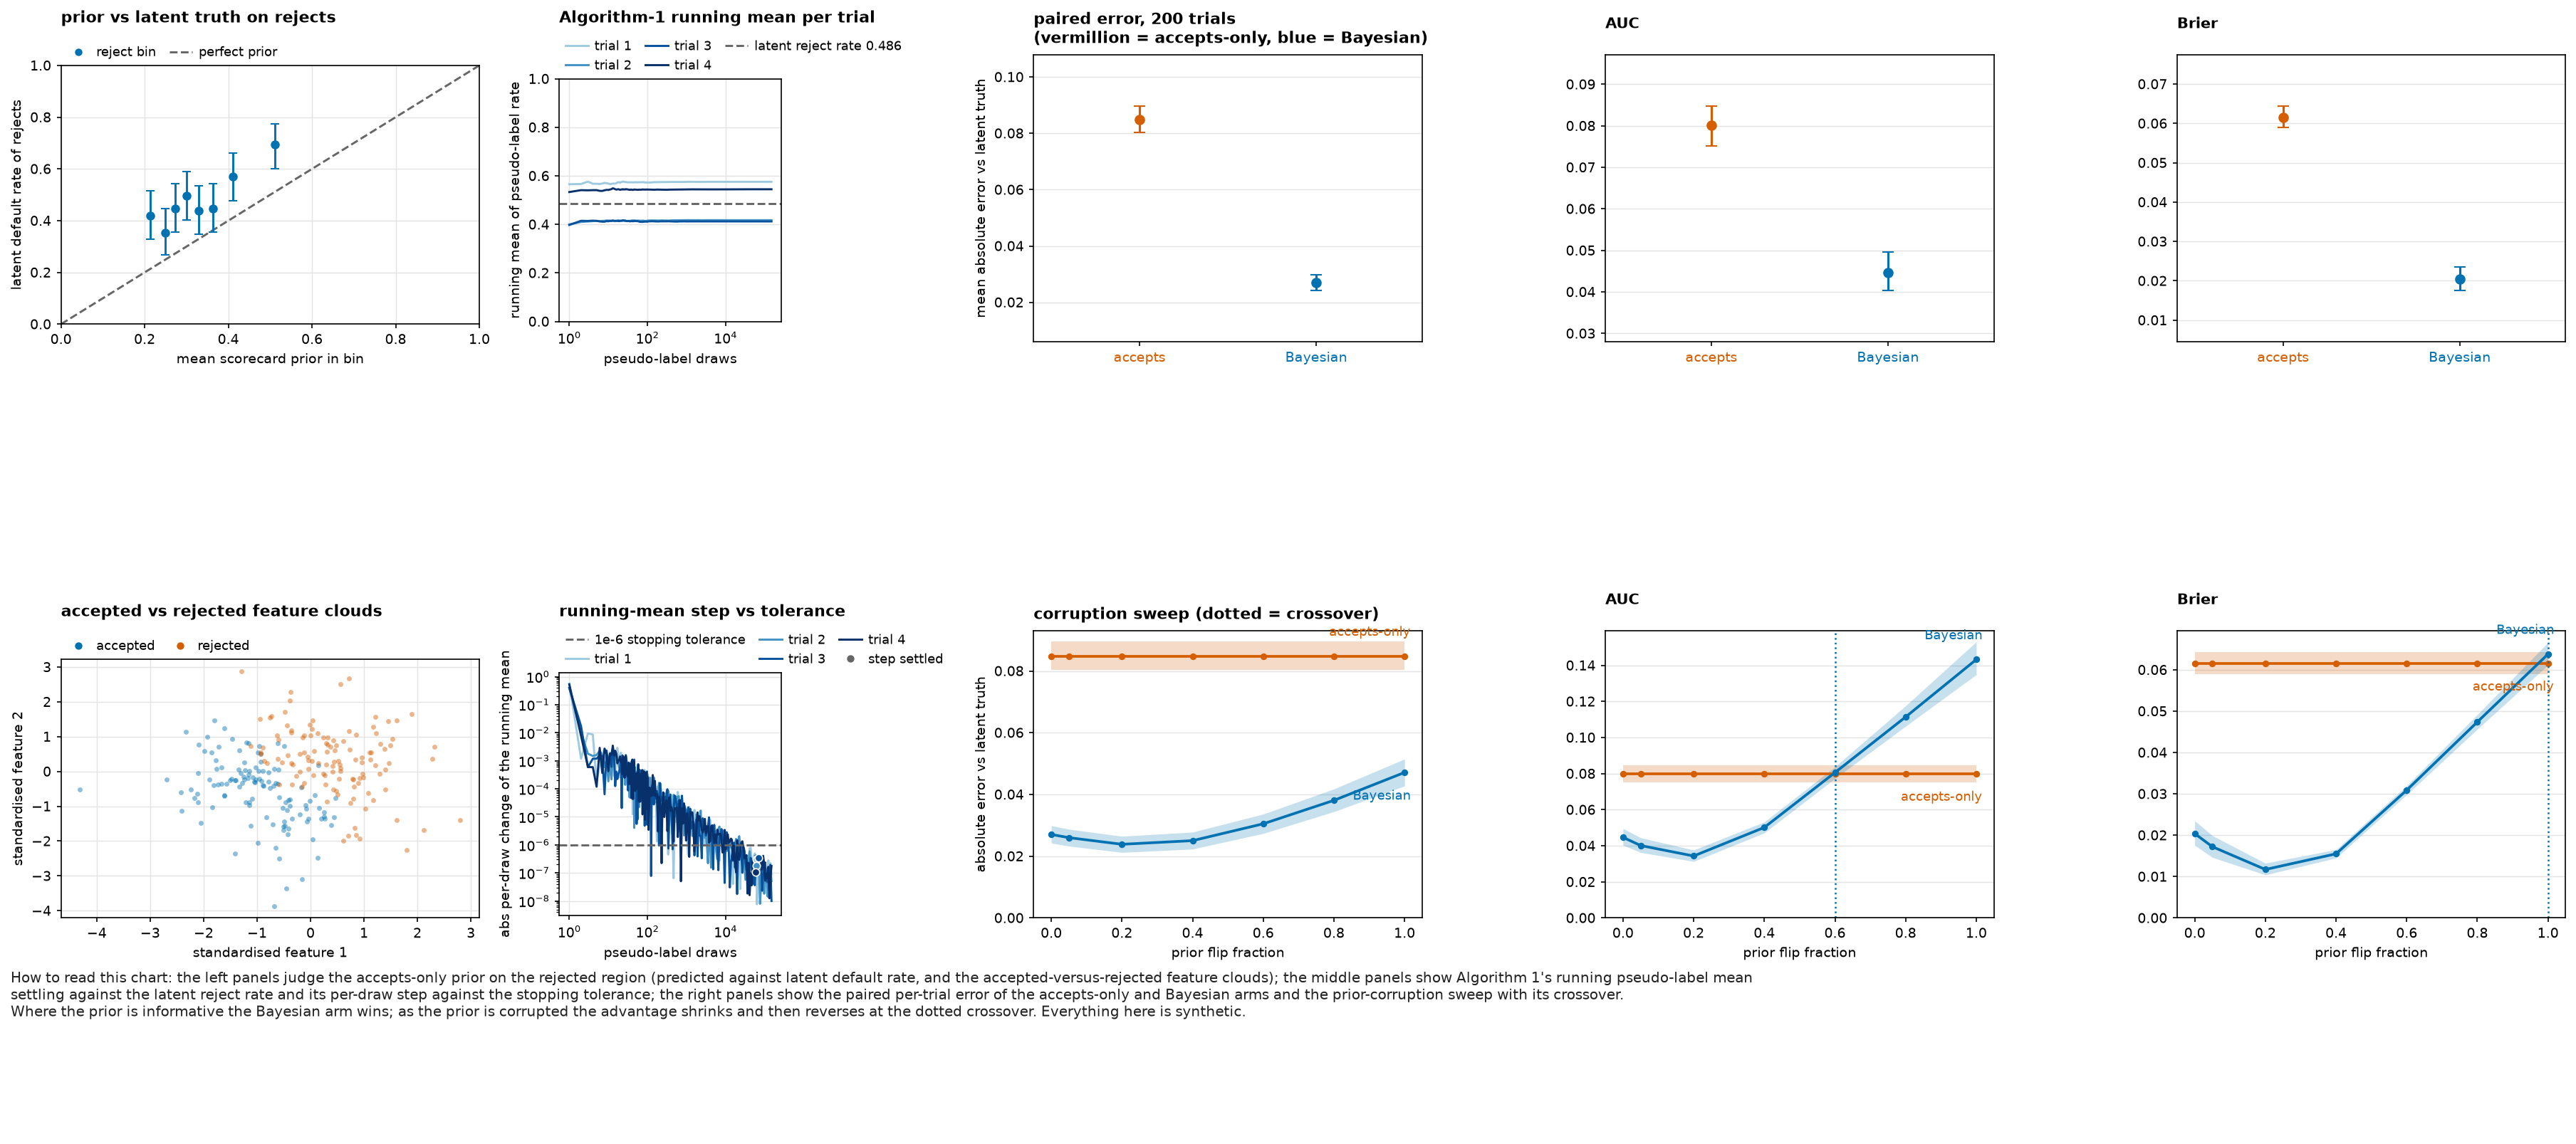

Source data for this figure (header and first rows):
panel, series, group, x, y, y_low, y_high, z, n, label, seed, config_hash, run_id
reliability, reliability, , 0.2132, 0.419, 0.3292, 0.5146, , 105, 105 rejects, 20260923, 223ae7ea3e685c7c69fc4f541c05270507523378…, r2-223ae7ea3e68-seed20260923
reliability, reliability, , 0.25, 0.3524, 0.2677, 0.4475, , 105, 105 rejects, 20260923, 223ae7ea3e685c7c69fc4f541c05270507523378…, r2-223ae7ea3e68-seed20260923
reliability, reliability, , 0.2736, 0.4476, 0.356, 0.5429, , 105, 105 rejects, 20260923, 223ae7ea3e685c7c69fc4f541c05270507523378…, r2-223ae7ea3e68-seed20260923
reliability, reliability, , 0.3006, 0.4952, 0.4015, 0.5893, , 105, 105 rejects, 20260923, 223ae7ea3e685c7c69fc4f541c05270507523378…, r2-223ae7ea3e68-seed20260923
reliability, reliability, , 0.3287, 0.4381, 0.347, 0.5335, , 105, 105 rejects, 20260923, 223ae7ea3e685c7c69fc4f541c05270507523378…, r2-223ae7ea3e68-seed20260923
reliability, reliability, , 0.3629, 0.4476, 0.356, 0.5429, , 105, 105 rejects, 20260923, 223ae7ea3e685c7c69fc4f541c05270507523378…, r2-223ae7ea3e68-seed20260923
reliability, reliability, , 0.4109, 0.5714, 0.4759, 0.6619, , 105, 105 rejects, 20260923, 223ae7ea3e685c7c69fc4f541c05270507523378…, r2-223ae7ea3e68-seed20260923
reliability, reliability, , 0.5108, 0.6952, 0.6016, 0.7751, , 105, 105 rejects, 20260923, 223ae7ea3e685c7c69fc4f541c05270507523378…, r2-223ae7ea3e68-seed20260923
reliability, diagonal, , 0.0, 0.0, , , , , , 20260923, 223ae7ea3e685c7c69fc4f541c05270507523378…, r2-223ae7ea3e68-seed20260923
reliability, diagonal, , 1.0, 1.0, , , , , , 20260923, 223ae7ea3e685c7c69fc4f541c05270507523378…, r2-223ae7ea3e68-seed20260923
overlap, accepted_sample, , -0.3844, -0.9962, , , , , , 20260923, 223ae7ea3e685c7c69fc4f541c05270507523378…, r2-223ae7ea3e68-seed20260923
overlap, accepted_sample, , -0.06488, -1.432, , , , , , 20260923, 223ae7ea3e685c7c69fc4f541c05270507523378…, r2-223ae7ea3e68-seed20260923
overlap, accepted_sample, , -2.101, -0.05757, , , , , , 20260923, 223ae7ea3e685c7c69fc4f541c05270507523378…, r2-223ae7ea3e68-seed20260923
overlap, accepted_sample, , -1.242, -0.2281, , , , , , 20260923, 223ae7ea3e685c7c69fc4f541c05270507523378…, r2-223ae7ea3e68-seed20260923
overlap, accepted_sample, , -2.238, -0.5246, , , , , , 20260923, 223ae7ea3e685c7c69fc4f541c05270507523378…, r2-223ae7ea3e68-seed20260923
overlap, accepted_sample, , -1.352, 0.05394, , , , , , 20260923, 223ae7ea3e685c7c69fc4f541c05270507523378…, r2-223ae7ea3e68-seed20260923
overlap, accepted_sample, , -1.229, 0.02745, , , , , , 20260923, 223ae7ea3e685c7c69fc4f541c05270507523378…, r2-223ae7ea3e68-seed20260923
overlap, accepted_sample, , -0.6851, -3.872, , , , , , 20260923, 223ae7ea3e685c7c69fc4f541c05270507523378…, r2-223ae7ea3e68-seed20260923
overlap, accepted_sample, , -1.05, -0.2967, , , , , , 20260923, 223ae7ea3e685c7c69fc4f541c05270507523378…, r2-223ae7ea3e68-seed20260923
overlap, accepted_sample, , -0.006923, -0.8379, , , , , , 20260923, 223ae7ea3e685c7c69fc4f541c05270507523378…, r2-223ae7ea3e68-seed20260923
overlap, accepted_sample, , -2.12, -0.6323, , , , , , 20260923, 223ae7ea3e685c7c69fc4f541c05270507523378…, r2-223ae7ea3e68-seed20260923
overlap, accepted_sample, , 0.2653, -1.354, , , , , , 20260923, 223ae7ea3e685c7c69fc4f541c05270507523378…, r2-223ae7ea3e68-seed20260923
overlap, accepted_sample, , -1.732, -0.3666, , , , , , 20260923, 223ae7ea3e685c7c69fc4f541c05270507523378…, r2-223ae7ea3e68-seed20260923
overlap, accepted_sample, , -1.485, -0.2068, , , , , , 20260923, 223ae7ea3e685c7c69fc4f541c05270507523378…, r2-223ae7ea3e68-seed20260923
overlap, accepted_sample, , -0.07684, -1.069, , , , , , 20260923, 223ae7ea3e685c7c69fc4f541c05270507523378…, r2-223ae7ea3e68-seed20260923
overlap, accepted_sample, , -1.416, -2.355, , , , , , 20260923, 223ae7ea3e685c7c69fc4f541c05270507523378…, r2-223ae7ea3e68-seed20260923
overlap, accepted_sample, , -2.696, -0.2387, , , , , , 20260923, 223ae7ea3e685c7c69fc4f541c05270507523378…, r2-223ae7ea3e68-seed20260923
overlap, accepted_sample, , -1.115, -1.554, , , , , , 20260923, 223ae7ea3e685c7c69fc4f541c05270507523378…, r2-223ae7ea3e68-seed20260923
overlap, accepted_sample, , -0.426, -1.8, , , , , , 20260923, 223ae7ea3e685c7c69fc4f541c05270507523378…, r2-223ae7ea3e68-seed20260923
overlap, accepted_sample, , -0.9279, 0.2811, , , , , , 20260923, 223ae7ea3e685c7c69fc4f541c05270507523378…, r2-223ae7ea3e68-seed20260923
overlap, accepted_sample, , 0.04119, -1.953, , , , , , 20260923, 223ae7ea3e685c7c69fc4f541c05270507523378…, r2-223ae7ea3e68-seed20260923
overlap, accepted_sample, , -1.837, -1.036, , , , , , 20260923, 223ae7ea3e685c7c69fc4f541c05270507523378…, r2-223ae7ea3e68-seed20260923
overlap, accepted_sample, , -0.8755, -0.412, , , , , , 20260923, 223ae7ea3e685c7c69fc4f541c05270507523378…, r2-223ae7ea3e68-seed20260923
overlap, accepted_sample, , 0.2545, -1.176, , , , , , 20260923, 223ae7ea3e685c7c69fc4f541c05270507523378…, r2-223ae7ea3e68-seed20260923
overlap, accepted_sample, , -1.309, -0.04603, , , , , , 20260923, 223ae7ea3e685c7c69fc4f541c05270507523378…, r2-223ae7ea3e68-seed20260923
overlap, accepted_sample, , -0.7094, -1.53, , , , , , 20260923, 223ae7ea3e685c7c69fc4f541c05270507523378…, r2-223ae7ea3e68-seed20260923
overlap, accepted_sample, , -1.51, -0.2602, , , , , , 20260923, 223ae7ea3e685c7c69fc4f541c05270507523378…, r2-223ae7ea3e68-seed20260923
overlap, accepted_sample, , -0.8975, -0.3868, , , , , , 20260923, 223ae7ea3e685c7c69fc4f541c05270507523378…, r2-223ae7ea3e68-seed20260923
overlap, accepted_sample, , -0.9642, 0.72, , , , , , 20260923, 223ae7ea3e685c7c69fc4f541c05270507523378…, r2-223ae7ea3e68-seed20260923
overlap, accepted_sample, , -0.4805, -1.563, , , , , , 20260923, 223ae7ea3e685c7c69fc4f541c05270507523378…, r2-223ae7ea3e68-seed20260923
overlap, accepted_sample, , -1.663, -0.3505, , , , , , 20260923, 223ae7ea3e685c7c69fc4f541c05270507523378…, r2-223ae7ea3e68-seed20260923
overlap, accepted_sample, , -1.568, -0.3526, , , , , , 20260923, 223ae7ea3e685c7c69fc4f541c05270507523378…, r2-223ae7ea3e68-seed20260923
overlap, accepted_sample, , -1.767, 0.328, , , , , , 20260923, 223ae7ea3e685c7c69fc4f541c05270507523378…, r2-223ae7ea3e68-seed20260923
overlap, accepted_sample, , 0.1446, 0.1752, , , , , , 20260923, 223ae7ea3e685c7c69fc4f541c05270507523378…, r2-223ae7ea3e68-seed20260923
overlap, accepted_sample, , 0.4449, -1.324, , , , , , 20260923, 223ae7ea3e685c7c69fc4f541c05270507523378…, r2-223ae7ea3e68-seed20260923
overlap, accepted_sample, , -0.2045, -1.243, , , , , , 20260923, 223ae7ea3e685c7c69fc4f541c05270507523378…, r2-223ae7ea3e68-seed20260923
overlap, accepted_sample, , 0.07575, -0.6735, , , , , , 20260923, 223ae7ea3e685c7c69fc4f541c05270507523378…, r2-223ae7ea3e68-seed20260923
overlap, accepted_sample, , -0.7863, -0.03392, , , , , , 20260923, 223ae7ea3e685c7c69fc4f541c05270507523378…, r2-223ae7ea3e68-seed20260923
overlap, accepted_sample, , -0.9633, -0.2173, , , , , , 20260923, 223ae7ea3e685c7c69fc4f541c05270507523378…, r2-223ae7ea3e68-seed20260923
overlap, accepted_sample, , -0.6755, 0.06884, , , , , , 20260923, 223ae7ea3e685c7c69fc4f541c05270507523378…, r2-223ae7ea3e68-seed20260923
overlap, accepted_sample, , -1.936, 0.9957, , , , , , 20260923, 223ae7ea3e685c7c69fc4f541c05270507523378…, r2-223ae7ea3e68-seed20260923
overlap, accepted_sample, , -1.754, 0.08318, , , , , , 20260923, 223ae7ea3e685c7c69fc4f541c05270507523378…, r2-223ae7ea3e68-seed20260923
overlap, accepted_sample, , -2.048, -1.47, , , , , , 20260923, 223ae7ea3e685c7c69fc4f541c05270507523378…, r2-223ae7ea3e68-seed20260923
overlap, accepted_sample, , -1.279, -0.344, , , , , , 20260923, 223ae7ea3e685c7c69fc4f541c05270507523378…, r2-223ae7ea3e68-seed20260923
overlap, accepted_sample, , -0.98, -2.048, , , , , , 20260923, 223ae7ea3e685c7c69fc4f541c05270507523378…, r2-223ae7ea3e68-seed20260923
overlap, accepted_sample, , -1.8, 1.47, , , , , , 20260923, 223ae7ea3e685c7c69fc4f541c05270507523378…, r2-223ae7ea3e68-seed20260923
overlap, accepted_sample, , -0.6136, 0.8119, , , , , , 20260923, 223ae7ea3e685c7c69fc4f541c05270507523378…, r2-223ae7ea3e68-seed20260923
overlap, accepted_sample, , -0.3508, -1.358, , , , , , 20260923, 223ae7ea3e685c7c69fc4f541c05270507523378…, r2-223ae7ea3e68-seed20260923
overlap, accepted_sample, , -1.241, 0.2685, , , , , , 20260923, 223ae7ea3e685c7c69fc4f541c05270507523378…, r2-223ae7ea3e68-seed20260923
overlap, accepted_sample, , -0.5899, -0.7349, , , , , , 20260923, 223ae7ea3e685c7c69fc4f541c05270507523378…, r2-223ae7ea3e68-seed20260923
... 2,018 more rows
